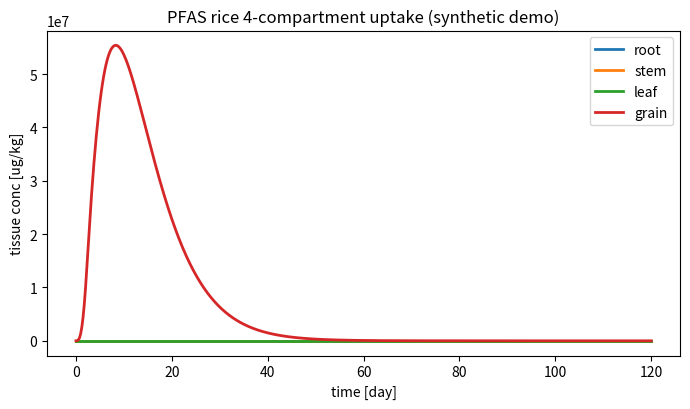

Source code (Python):
"""
PFAS Rice Compartmental Uptake Model -- Plant Module (Method A: loose coupling)
==============================================================================

Solves the four-compartment (root / stem / leaf / fruit-grain) dynamic plant
uptake ODE system for a fully-dissociated PFAS anion, taking the soil pore-water
free concentration C_w^o(t) and transpiration Q_TP(t) from an EXTERNAL soil model
(e.g. HYDRUS-1D via Phydrus).  The plant-side equations follow the report
"Mechanistic Compartmental Model for PFAS Bioaccumulation in Rice".

Coupling (Method A, one-way):
    HYDRUS-1D / Phydrus  --->  C_w^o(t), Q_TP(t)  --->  this module
    (plant growth model) --->  M_k(t)             --->  this module

Equation map (report -> code):
    j_R  (Eq. JR_pfas)        -> root_uptake()
    B_k  (Eq. binding)        -> binding_factors()
    dC/dt (Eqs. root..fruit)  -> rhs()
    Q_Phl, C_Phl (Eqs. Qphl, Cphl) -> inside rhs()

Unit system (internally consistent; swap freely, just stay consistent):
    time            day
    aqueous conc    ug/L        (C_w^o, C_w,k, C_Phl)
    tissue conc     ug/kg       (state variable C_k)
    mass            kg
    volumetric flow L/day       (Q_TP, Q_Phl)
    binding factor  L/kg        (B_k);  C_k = B_k * C_w,k
    membrane cond.  L/(day*kg)  (kappa_d, see note)

Notes
-----
* B_k uses the Briggs-consistent form  B_k = theta_k + sum_i f_i K_i  with mass
  fractions f_i [kg/kg] and partition coeffs K_i [L/kg]; there is NO density
  prefactor (that term in an early draft was dimensionally inconsistent).
* kappa_d := a_R * P_d^eff lumps specific root membrane area and effective ionic
  permeability into one mass-specific conductance, consistent with the
  identifiability result that BAF data constrain only the lumped influx
  conductance g_in, not a_R and P_d^eff separately.
"""

from __future__ import annotations
from dataclasses import dataclass, field
import numpy as np
from scipy.integrate import solve_ivp
from scipy.interpolate import interp1d

# ----------------------------------------------------------------------------
# physical constants
# ----------------------------------------------------------------------------
F_FARADAY = 96485.33212   # C / mol
R_GAS = 8.314462618       # J / (mol K)

ROOT, STEM, LEAF, FRUIT = 0, 1, 2, 3   # compartment indices

# Trapp cell-model pH anchors used by the weak-electrolyte phloem ion trap.
LEAF_CYTOSOL_PH = 7.2     # leaf cytosol (the phloem loading SOURCE)
PHLOEM_PH = 8.0           # sieve-tube sap: ALKALINE -> traps a weak acid
# Neutral / ionic membrane permeability ratio P_n/P_d (Trapp 2000).  Re-exported by
# literature_params.PN_OVER_PD; defined here because the ODE itself needs it.
P_N_OVER_P_D = 10.0 ** 3.5


def _speciation(pKa: float, pH: float, is_acid: bool = True):
    """(f_n, f_d) by Henderson-Hasselbalch.  Mirrors literature_params.speciation,
    duplicated here only to keep this module free of project imports (that module
    imports Compound from here)."""
    ex = 1.0 if is_acid else -1.0
    fd = 1.0 / (1.0 + 10.0 ** (ex * (pKa - pH)))
    return 1.0 - fd, fd


def _ion_trap(pKa: float, pH_source: float, pH_sink: float, is_acid: bool = True) -> float:
    """Equilibrium ion-trap enrichment between two compartments (see
    literature_params.ion_trap_factor for the full derivation and caveats)."""
    ex = 1.0 if is_acid else -1.0
    return ((1.0 + 10.0 ** (ex * (pH_sink - pKa)))
            / (1.0 + 10.0 ** (ex * (pH_source - pKa))))


# ----------------------------------------------------------------------------
# Parameter containers (organised by the Tier scheme of the report)
# ----------------------------------------------------------------------------
@dataclass
class Environment:
    """Tier 0 -- known / measurable."""
    T: float = 298.15      # temperature [K]
    E: float = -0.120      # plasmalemma membrane potential [V] (inside-negative)
    z: int = -1            # PFAS anion valence

    @property
    def N(self) -> float:
        """Dimensionless electrochemical driving force  N = zEF/(RT)."""
        return self.z * self.E * F_FARADAY / (R_GAS * self.T)

    def N_for(self, cmpd=None) -> float:
        """N for a specific compound: valence is a property of the CHEMICAL, not the
        environment (a weak base is a cation, z=+1). `Compound.z` wins when supplied;
        otherwise this falls back to `Environment.z` and reproduces `N` exactly."""
        z = self.z if (cmpd is None or getattr(cmpd, "z", None) is None) else cmpd.z
        return z * self.E * F_FARADAY / (R_GAS * self.T)


@dataclass
class Compound:
    """Per-PFAS (chain-length-specific) properties.

    Tier 2 (need inhibitor/kinetic data to separate):  kappa_d, Vmax_*, Km_*
    Tier 3 (independent measurement / QSPR):            K_prot, K_PL, K_cw, L_Ph
    """
    name: str
    # binding partition coefficients [L/kg]
    K_prot: float
    K_PL: float
    K_cw: float
    # root membrane uptake
    kappa_d: float          # lumped ionic conductance a_R*P_d^eff [L/(day kg)]
    Vmax_in: float          # carrier influx capacity [ug/(day kg)]
    Km_in: float            # influx half-saturation [ug/L]
    Vmax_out: float         # carrier efflux capacity [ug/(day kg)]
    Km_out: float           # efflux half-saturation [ug/L]
    # phloem loading partition (carrier/channel, NOT pH ion-trap) [-]
    L_Ph: float
    # root -> xylem loading factor (transpiration-stream concentration factor,
    # TSCF analog) [-]: fraction of the root free aqueous concentration actually
    # loaded into the ascending xylem.  <1 for anions because the endodermal
    # Casparian barrier and tissue binding sequester PFAS in the root and limit
    # root-to-shoot translocation.  f_xy = 1 recovers the unrestricted DPU base
    # (assumption A2); the PFAS limit is f_xy << 1, larger for short chains.
    f_xy: float = 0.1
    # root SURFACE/plaque sorption [L/kg]: Fe/Mn-plaque + rhizoplane + apoplast
    # adsorption that is in equilibrium with the EXTERNAL pore water (Cwo) and is a
    # dead-end pool -- it adds to the measured root burden but does NOT translocate.
    # Field/soil-dependent: ~0 for high-carbon Andosol (Yamazaki2023, root sub-equilibrium)
    # but >0 for high-loading fields (Li2025/Tianjin). Add to root BAF only; ODE unchanged.
    K_surf: float = 0.0
    # lipid-facilitated ("bound") loading conductances [L/kg].  The free-anion
    # xylem/phloem loading (f_xy*Cw, L_Ph*Cw) scales with the FREE aqueous conc
    # Cw=C/B, which collapses ~1/B for high-binding long chains and starves the
    # shoot of them -- yet long chains are observed in straw AND grain. These add
    # a B-INDEPENDENT term that loads the membrane/lipid-associated (bound) pool:
    #   xylem  Cw_xyl = f_xy*Cw_root + g_xy*C_root
    #   phloem C_Phl  = L_Ph*Cw_leaf + g_ph*C_leaf
    # so long chains ride the lipid phase across the endodermis/into the phloem.
    # EXPLORATORY / opt-in: default 0 recovers the free-only model exactly. The
    # value is K_PL-gated (off for short chains); see docs/fxy_longchain_lipid_
    # exploration.md and lipid_loading_conductances(). Still in-sample (Yamazaki).
    g_xy: float = 0.0
    g_ph: float = 0.0
    # speciation (PFAS: fully dissociated)
    fd: float = 1.0
    fn: float = 0.0
    # --- neutral / weak-electrolyte extension (DPU base) -----------------------
    # Every field below defaults to the PFAS limit, where its term vanishes
    # identically, so the anion path is numerically unchanged.  The speciation
    # SWITCH is the (fn, fd) pair, NOT the valence: a weak acid carries a neutral
    # molecule (potential-independent) AND an anion (potential-dependent) at the
    # same time, so one global z cannot express it.  See root_uptake().
    #   neutral      fn=1, fd=0  -> only the P_n Fickian term is alive
    #   weak acid    fn+fd=1     -> both terms alive
    #   PFAS         fn=0, fd=1  -> only the GHK term is alive (current behaviour)
    pKa: float | None = None    # acid dissociation constant; None -> use fn/fd as given
    is_acid: bool = True        # False for a weak base (conjugate acid is the CATION)
    z: int | None = None        # ion valence; None -> Environment.z (acids -1, bases +1)
    P_n: float = 0.0            # a_R*P_n, neutral passive conductance [L/(day kg)].
                                # Trapp: the ion is ~10^3.5 less permeable, P_d ~ P_n*10^-3.5.
    K_lip: float = 0.0          # Briggs lipid partition a*K_ow^b [L/kg lipid]; pairs with
                                # Compartment.f_lip (TOTAL lipid), NOT with f_PL.
    K_AW: float = 0.0           # air-water partition [-]; 0 keeps gas exchange off (A3)
    mol_weight: float = 200.0   # molar mass [g/mol]; only the air-exchange QSPRs use it
    logKow: float | None = None  # only the cuticle permeability QSPR uses it


@dataclass
class Compartment:
    """Per-tissue composition & properties (Tier 0/1)."""
    name: str
    theta: float            # aqueous (water) content [L/kg]
    f_prot: float           # protein mass fraction [kg/kg]
    f_PL: float             # phospholipid mass fraction [kg/kg]
    f_cw: float             # cell-wall mass fraction [kg/kg]
    S: float = 0.0          # specific surface area [m^2/kg] (only leaf/fruit ratio used)
    gamma: float = 0.0      # first-order metabolism [1/day] (PFAS ~ 0)
    # TOTAL lipid mass fraction [kg/kg dw] -- the Briggs sorptive phase, paired with
    # Compound.K_lip.  DISTINCT from f_PL (phospholipid): in the leaf the bulk of the
    # membrane lipid is thylakoid galactolipid (MGDG/DGDG), not phospholipid, so the
    # two must not be conflated.  See params/rice_tissue_params.csv `total_lipid`
    # (root 0.020, stem 0.015, leaf 0.055, brown grain 0.030) and its leaf CAUTION note.
    # 0 keeps the term off, so the PFAS binding factor is unchanged.
    f_lip: float = 0.0
    pH: float | None = None  # compartment pH; drives per-compartment speciation of a
                             # weak electrolyte. None -> no speciation calc (PFAS).
    # NOTE: there is deliberately NO density field.  Density does not appear anywhere
    # in this model's transport, not even in the air-exchange block, where the rho in
    # the report's Q_VOL prefactor cancels the rho inside K_PA exactly (see
    # RiceUptakeModel.air_exchange).  Densities for REPORTING live in
    # model_api.DEFAULT_TISSUE_DENSITY.


@dataclass
class PlantInputs:
    """Time-dependent external drivers (from soil model + growth model).

    Provide arrays on a common time grid `t` [day]:
        Cwo : soil pore-water free concentration  [ug/L]   (from HYDRUS/Phydrus)
        Qtp : transpiration stream                 [L/day]  (from HYDRUS/Phydrus)
        M   : tissue fresh mass, shape (len(t), 4) [kg]     (from growth model)
    Cubic/linear interpolants are built for use inside the ODE RHS.
    """
    t: np.ndarray
    Cwo: np.ndarray
    Qtp: np.ndarray
    M: np.ndarray            # shape (len(t), 4)
    leaf_loss: np.ndarray | None = None   # leaf senescence loss RATE [1/day] (opt; 0 if None)

    def __post_init__(self):
        self.M = np.asarray(self.M, dtype=float)
        assert self.M.shape[1] == 4, "M must have 4 columns (root,stem,leaf,fruit)"
        kw = dict(kind="linear", bounds_error=False, fill_value="extrapolate")
        self._Cwo = interp1d(self.t, self.Cwo, **kw)
        self._Qtp = interp1d(self.t, self.Qtp, **kw)
        self._M = [interp1d(self.t, self.M[:, k], **kw) for k in range(4)]
        # dM/dt by finite difference, then interpolate
        dM = np.gradient(self.M, self.t, axis=0)
        self._dM = [interp1d(self.t, dM[:, k], **kw) for k in range(4)]
        ll = np.zeros(len(self.t)) if self.leaf_loss is None else np.asarray(self.leaf_loss, float)
        self._leaf_loss = interp1d(self.t, ll, **kw)
        # grain FORMATION gate gamma(t): 0 while the grain mass is held at its floor (the
        # panicle has not set, ~pre-flowering), ramping to 1 once it forms (>2% of its
        # season max). The grain's PFAS influx is gated by this, so no solute loads a
        # not-yet-formed organ (DPU-consistent: import is tied to organ existence). It is
        # 1 throughout for a constant-mass driver (no floor period -> grain always present).
        gm = self.M[:, FRUIT]
        glo, ghi = float(gm.min()), float(gm.max())
        # ramp 0->1 as the grain mass LEAVES its floor (glo -> 1.5*glo): gam=1 for the whole
        # of grain filling (so loading is normal), 0 only while it sits at the floor (not set).
        gate = (np.clip((gm - glo) / (0.5 * glo + 1e-30), 0.0, 1.0)
                if (ghi > 0.0 and glo < 0.05 * ghi) else np.ones(len(self.t)))
        self._grain_gate = interp1d(self.t, gate, **kw)

    def Cwo_(self, t):  return float(self._Cwo(t))
    def Qtp_(self, t):  return float(self._Qtp(t))
    def M_(self, t):    return np.array([float(f(t)) for f in self._M])
    def dM_(self, t):   return np.array([float(f(t)) for f in self._dM])
    def leaf_loss_(self, t):  return max(float(self._leaf_loss(t)), 0.0)
    def grain_gate_(self, t):  return min(1.0, max(0.0, float(self._grain_gate(t))))


# ----------------------------------------------------------------------------
# Model functions
# ----------------------------------------------------------------------------
def binding_factors(comps: list[Compartment], cmpd: Compound) -> np.ndarray:
    """B_k = theta_fw + (1-theta_fw)*(f_prot K_prot + f_PL K_PL + f_cw K_cw)  [L/kg fw].

    FRESH-WEIGHT basis (NOTES path A): theta is the fresh-weight water fraction and
    f_* are DRY-weight mass fractions, so the dw binding fractions are rescaled by
    (1 - theta_fw) onto a per-kg-fresh basis -- consistent with the model's fresh-mass
    M and fluxes. Compare to dw-reported data via C_dw = C_fw / (1 - theta_fw).
    4-POOL: f_cw is the WHOLE cell wall (polysaccharide + lignin lumped).

    NEUTRAL/DPU: the extra `f_lip*K_lip` term makes this the general form of the
    Briggs plant-water partition K_PW = W + a*K_ow^b*L -- set K_prot=K_cw=0 and it
    reduces to Briggs exactly.  Both `f_lip` and `K_lip` default to 0, so the PFAS
    binding factor is bit-identical to before.
    """
    return np.array([
        c.theta + (1.0 - c.theta) * (
            c.f_prot * cmpd.K_prot + c.f_PL * cmpd.K_PL + c.f_cw * cmpd.K_cw
            + c.f_lip * cmpd.K_lip)
        for c in comps
    ])


def _ghk_factor(N: float) -> float:
    """N / (exp(N) - 1), with the removable singularity at N=0 handled."""
    if abs(N) < 1e-8:
        return 1.0
    return N / np.expm1(N)


def root_uptake(Cwo: float, Cw_root: float, cmpd: Compound, env: Environment) -> float:
    """Mass-specific root membrane uptake j_R [ug/(day kg)]  (Eq. JR_pfas).

    Three PARALLEL pathways, each weighted by the species fraction it carries:

        j_R = P_n*f_n*(Cwo - Cw)              neutral passive (potential-INdependent)
            + kappa_d*g*f_d*(Cwo - e^N*Cw)    ionic electrodiffusion (GHK)
            + carrier (Michaelis-Menten)

    The GHK factor applies to the ION term ONLY -- that is what lets one code path
    cover the whole speciation spectrum (see Compound):
      * neutral    f_d=0 kills the GHK term, so the valence is irrelevant;
      * weak acid  both terms are alive at the same time;
      * PFAS       f_n=0 kills the neutral term -> identical to the previous code.
    """
    N = env.N_for(cmpd)
    eN = np.exp(N)
    g = _ghk_factor(N)
    # neutral passive permeation (Fickian; no membrane-potential term).  P_n defaults
    # to 0, and 0.0 + x == x exactly, so the PFAS result is bit-identical.
    j_n = cmpd.P_n * (cmpd.fn * Cwo - cmpd.fn * Cw_root)
    # ionic electrodiffusion (membrane + anion channel + aquaporin, lumped in kappa_d)
    j_ed = cmpd.kappa_d * g * (cmpd.fd * Cwo - cmpd.fd * eN * Cw_root)
    # carrier-mediated (active/facilitated), net influx - efflux
    j_carr = (cmpd.Vmax_in * Cwo / (cmpd.Km_in + Cwo)
              - cmpd.Vmax_out * Cw_root / (cmpd.Km_out + Cw_root))
    return j_n + j_ed + j_carr


# ----------------------------------------------------------------------------
# Air exchange (DPU base sections 5.4-5.8) -- OFF unless Compound.K_AW > 0
# ----------------------------------------------------------------------------
# The permeability correlations below are stated in SI (metres, seconds, g/mol)
# while this model runs in day / L / kg / ug.  Every air flux therefore ends up as
#     [m2/kg] * [m/s] * [ug/L]  =  m3/(L*kg*s) * ug
# and m3 = 1000 L, so ONE constant converts all three of them:
M_S_TO_L_DAY = 1000.0 * 86400.0     # (m3->L) * (s->day) = 8.64e7
RHO_WATER_SI = 1000.0               # kg/m3


@dataclass
class AirInputs:
    """Atmospheric drivers for the plant-air exchange block.

    Attach to :class:`RiceUptakeModel` as ``air=``; the whole block stays inert
    unless the compound also has ``K_AW > 0`` (assumption A3 for PFAS).

    Two fields are deliberately NOT named as in the DPU report, because both of
    those symbols are already taken in this model:
      ``RH``      is the report's phi (relative humidity); ``RiceUptakeModel.phi``
                  is the phloem recirculation fraction.
      ``z_path``  is the report's z (aqueous diffusion path); ``Environment.z``
                  is the ion valence.
    """
    C_A: float = 0.0        # atmospheric concentration [ug/L air]
    f_p: float = 0.0        # particle-bound fraction of C_A [-]
    v_dep: float = 1e-3     # particle deposition velocity [m/s] (~0.001)
    RH: float = 0.7         # relative humidity [-]  (report: phi)
    z_path: float = 1e-3    # aqueous boundary-layer path [m]  (report: z)
    D_O2: float = 2.1e-9    # O2 diffusivity in water [m2/s] at 25 C


def _c_h2o_sat(T: float) -> float:
    """Saturation water-vapour concentration [kg/m3] at temperature T [K]."""
    T_C = T - 273.15
    p = 610.7 * 10.0 ** (7.5 * T_C / (237.0 + T_C))          # Pa
    return p / (461.9 * T)                                    # R/M_water = 461.9


def permeabilities(cmpd: Compound, env: Environment, air: AirInputs,
                   Qxyl: np.ndarray, A: np.ndarray) -> np.ndarray:
    """Total plant-air permeability P_P per compartment [m/s]  (report Eq. Pp).

    Cuticle, air boundary layer and the aqueous layer act in SERIES; the resulting
    cuticular path and the stomatal path act in PARALLEL.  Per the report's
    modelling assumptions: no exchange from the root (below ground), cuticle only
    for the stem, cuticle + stomata for leaf and fruit.

    ``A`` is the ABSOLUTE compartment surface area [m2] (= S * M), not the specific
    area: the stomatal term is Q_XYL/A, so mixing a per-kg S with an absolute
    Q_XYL would be a silent basis error.  (In the flux the A cancels again, but
    keeping the bases consistent here is what makes that safe to rely on.)
    """
    m = cmpd.mol_weight
    logKow = 0.0 if cmpd.logKow is None else cmpd.logKow
    P_C = 10.0 ** (0.704 * logKow - 11.2)                     # cuticle
    P_air = np.sqrt(300.0) * cmpd.K_AW / (200.0 * m ** 0.5)   # air boundary layer
    P_aqua = (air.D_O2 / air.z_path) * (m / 32.0) ** -0.5     # aqueous layer
    inv = sum(1.0 / p for p in (P_C, P_air, P_aqua) if p > 0.0)
    P_C_tot = 1.0 / inv if inv > 0.0 else 0.0

    # stomatal path, tied to the transpiration stream (report Eq. Ps)
    P_S = np.zeros(4)
    denom = (1.0 - min(air.RH, 0.999)) * _c_h2o_sat(env.T)
    if denom > 0.0 and cmpd.K_AW > 0.0:
        for k in (LEAF, FRUIT):
            if A[k] <= 0.0:
                continue
            P_S[k] = (RHO_WATER_SI / denom) * (m / 18.0) ** -0.5 * cmpd.K_AW * (
                Qxyl[k] / M_S_TO_L_DAY) / A[k]           # Q_XYL [L/day] -> [m3/s]

    P_P = np.zeros(4)
    for k in (STEM, LEAF, FRUIT):                             # ROOT stays 0
        P_P[k] = P_C_tot + P_S[k]
    return P_P


@dataclass
class RiceUptakeModel:
    env: Environment
    cmpd: Compound
    comps: list[Compartment]            # [root, stem, leaf, fruit]
    inputs: PlantInputs
    phi: float = 0.1                    # phloem recirculation fraction to roots [-]
    T_C_Ph: float = 10.0                # phloem flux per unit grain dry mass [L/kg]
    phloem_pH: float = PHLOEM_PH        # sieve-tube sap pH (weak-electrolyte ion trap)
    air: "AirInputs | None" = None      # atmospheric exchange; inert unless K_AW > 0

    def air_exchange(self, C: np.ndarray, B: np.ndarray, M: np.ndarray,
                     Qxyl: np.ndarray) -> np.ndarray:
        """Net atmospheric exchange per compartment [ug/(kg day)]  (Eqs. Qgas/Qvol/Qdep).

            +Q_GAS  (1-f_p) * C_A * (A/M) * P_P            gaseous uptake
            +Q_DEP  v_dep * f_p * C_A * (A/M)              particle deposition
            -Q_VOL  (A/M) * P_P * C * rho / K_PA           volatilisation

        DENSITY DOES NOT ENTER.  The report writes volatilisation as
        (A*rho/M) * P_P * C / K_PA with K_PA = K_PW*rho/K_AW, and the rho in the
        prefactor cancels the rho inside K_PA exactly:

            (A*rho/M) * P_P * C / (K_PW*rho/K_AW)  ==  (A/M) * P_P * C * K_AW / K_PW

        so the air-side concentration in equilibrium with the tissue is simply
        C*K_AW/B_k.  This was worth checking rather than assuming: the design notes
        for this phase predicted that tissue density would finally become a real
        transport quantity here, and it does not.  The model's standing convention
        (no density prefactor anywhere in transport) therefore holds unchanged.

        Returns zeros unless an ``AirInputs`` is attached AND ``K_AW > 0``, which is
        what keeps the PFAS path (assumption A3: non-volatile) untouched.
        """
        out = np.zeros(4)
        if self.air is None or self.cmpd.K_AW <= 0.0:
            return out
        A = np.array([c.S for c in self.comps]) * M               # absolute area [m2]
        P_P = permeabilities(self.cmpd, self.env, self.air, Qxyl, A)
        a_over_m = A / np.maximum(M, 1e-12)                        # [m2/kg]
        air = self.air
        for k in range(4):
            if a_over_m[k] <= 0.0 or (P_P[k] <= 0.0 and air.f_p <= 0.0):
                continue
            c_air_eq = C[k] * self.cmpd.K_AW / B[k]                # [ug/L air]
            gas = (1.0 - air.f_p) * air.C_A * a_over_m[k] * P_P[k]
            dep = air.v_dep * air.f_p * air.C_A * a_over_m[k]
            vol = a_over_m[k] * P_P[k] * c_air_eq
            out[k] = (gas + dep - vol) * M_S_TO_L_DAY
        return out

    def phloem_loading_factor(self) -> float:
        """Effective leaf->phloem loading partition [-]  (``C_Phl = L * Cw_leaf``).

        Two PARALLEL routes, mirroring ``root_uptake``:

          carrier/channel   L_Ph          -- the fitted PFAS route (assumption A5)
          neutral + trap    Lambda        -- the neutral species crosses the sieve-tube
                                             membrane and re-dissociates in the alkaline
                                             sap, so the TOTAL phloem concentration is
                                             Lambda times the leaf's free concentration

        The trap route is weighted by whether the neutral species can actually deliver
        it, w = Pi/(1+Pi) with Pi = (P_n/P_d)*f_n/f_d -- the permeability-weighted
        neutral fraction.  This is the correction that phase 1.5 exists for: multiplying
        L_Ph by Lambda instead would hand a PERMANENT anion a spurious ~6.3x phloem
        enrichment, because Lambda tends to 10**(dpH) rather than to 1 as pKa falls.
        The trap switches off kinetically (f_n -> 0), not thermodynamically.

        REQUIRES an explicit ``Compound.pKa`` AND a leaf ``Compartment.pH``.  Neither is
        set on the PFAS path, so that path returns ``L_Ph`` unchanged BY CONSTRUCTION --
        a guarantee, not a numerical coincidence (see the note in the module docstring
        about supplying a PFAS pKa deliberately).

        The gate w is phenomenological: the model has no phloem TRANSIT compartment, so
        it represents loading at the leaf, not retention during transport.  The classic
        extra phloem mobility of weak acids comes partly from that retention and is
        therefore only partly captured here.

        Recomputed per RHS call rather than cached: ``calibration.py`` fits by
        ``setattr``-ing L_Ph onto the compound of an already-built model, and a cached
        value would silently ignore that.  The PFAS branch is a single attribute test.
        """
        c = self.cmpd
        pH_leaf = self.comps[LEAF].pH
        if c.pKa is None or pH_leaf is None:
            return c.L_Ph
        fn, fd = _speciation(c.pKa, pH_leaf, c.is_acid)
        lam = _ion_trap(c.pKa, pH_leaf, self.phloem_pH, c.is_acid)
        if fd <= 0.0:                       # strictly neutral: nothing to trap
            return c.L_Ph
        pi = P_N_OVER_P_D * fn / fd
        w = pi / (1.0 + pi)
        return (1.0 - w) * c.L_Ph + w * lam

    def rhs(self, t: float, C: np.ndarray) -> np.ndarray:
        """RHS of dC/dt for the 4 compartments (Eqs. root, stem, leaf, fruit)."""
        Cwo = self.inputs.Cwo_(t)
        Qtp = self.inputs.Qtp_(t)
        M = self.inputs.M_(t)
        dM = self.inputs.dM_(t)
        M = np.maximum(M, 1e-12)                     # guard against division by zero
        mu = dM / M                                  # growth-dilution rates [1/day]

        B = binding_factors(self.comps, self.cmpd)   # [L/kg]
        Cw = C / B                                   # free aqueous conc [ug/L]

        # leaf/fruit xylem split by surface-area fraction
        A3 = self.comps[LEAF].S * M[LEAF]
        A4 = self.comps[FRUIT].S * M[FRUIT]
        split = A3 / (A3 + A4) if (A3 + A4) > 0 else 0.5
        f3, f4 = split, 1.0 - split

        # phloem flow and sap concentration (carrier loading at leaf; NOT pH trap)
        Q_Phl = dM[FRUIT] * self.T_C_Ph + self.phi * Qtp     # [L/day]
        Q_Phl = max(Q_Phl, 0.0)
        # L_Ph_eff == cmpd.L_Ph unless a weak-electrolyte pH trap is configured
        C_Phl = self.phloem_loading_factor() * Cw[LEAF] + self.cmpd.g_ph * C[LEAF]   # free + lipid-bound [ug/L]

        g = [c.gamma for c in self.comps]
        dC = np.zeros(4)

        # root -> xylem loading: a fraction f_xy of the root FREE conc (TSCF;
        # endodermal barrier + binding) PLUS a B-independent lipid-bound term
        # g_xy*C_root (default 0). The SAME Cw_xyl is what the root loses and the
        # stem gains, so the root->stem xylem transfer remains mass-conserving.
        Cw_xyl = self.cmpd.f_xy * Cw[ROOT] + self.cmpd.g_xy * C[ROOT]

        # root
        jR = root_uptake(Cwo, Cw[ROOT], self.cmpd, self.env)
        dC[ROOT] = (jR
                    - (Qtp / M[ROOT]) * Cw_xyl
                    + self.phi * (Q_Phl / M[ROOT]) * C_Phl
                    - g[ROOT] * C[ROOT] - mu[ROOT] * C[ROOT])
        # stem (xylem in from root at the loaded conc, xylem out to leaf+fruit)
        dC[STEM] = ((Qtp / M[STEM]) * (Cw_xyl - Cw[STEM])
                    - g[STEM] * C[STEM] - mu[STEM] * C[STEM])
        # leaf (xylem terminal; phloem source). The leaf supplies the WHOLE
        # phloem export: the grain sink (Q_Phl*C_Phl) plus the fraction phi*Q_Phl
        # that recirculates to the root -> total (1+phi)*Q_Phl*C_Phl. This closes
        # the phloem mass balance (leaf loss = grain gain + root recirculation).
        # leaf senescence loss: the dead/shed leaf carries its PFAS away at the leaf
        # death rate (D/M_leaf), cancelling the spurious -mu*C concentration when the
        # leaf shrinks. 0 unless a senescing biomass driver (ORYZA) supplies the rate.
        # grain FORMATION gate: before the panicle sets (gam~0) the grain takes NO xylem/
        # phloem; its share is rerouted to the leaf (xylem f4 -> leaf; phloem export drops
        # to (gam+phi)) so the balance still closes. gam->1 at formation (DPU-consistent).
        gam = self.inputs.grain_gate_(t)
        dC[LEAF] = ((f3 + (1.0 - gam) * f4) * (Qtp / M[LEAF]) * Cw[STEM]
                    - (gam + self.phi) * (Q_Phl / M[LEAF]) * C_Phl
                    - g[LEAF] * C[LEAF] - mu[LEAF] * C[LEAF]
                    - self.inputs.leaf_loss_(t) * C[LEAF])
        # fruit/grain (small xylem in; phloem-dominated; terminal sink) -- gated by gam
        dC[FRUIT] = (gam * f4 * (Qtp / M[FRUIT]) * Cw[STEM]
                     + gam * (Q_Phl / M[FRUIT]) * C_Phl
                     - g[FRUIT] * C[FRUIT] - mu[FRUIT] * C[FRUIT])
        # plant-air exchange (gaseous uptake + deposition - volatilisation).  Returns
        # exactly zeros for a non-volatile compound, so the PFAS path is untouched.
        if self.air is not None and self.cmpd.K_AW > 0.0:
            Qxyl = np.array([Qtp, Qtp, f3 * Qtp, f4 * Qtp])
            dC = dC + self.air_exchange(C, B, M, Qxyl)
        return dC

    def solve(self, t_eval: np.ndarray, C0: np.ndarray | None = None):
        """Integrate the stiff system with BDF. Returns scipy solution object."""
        if C0 is None:
            C0 = np.zeros(4)
        t_span = (float(t_eval[0]), float(t_eval[-1]))
        sol = solve_ivp(self.rhs, t_span, C0, t_eval=t_eval,
                        method="BDF", rtol=1e-6, atol=1e-9, dense_output=True)
        return sol

    def baf(self, C: np.ndarray, t: float) -> np.ndarray:
        """Bioaccumulation factor BAF_k = C_k / C_w^o  [L/kg]."""
        return C / self.inputs.Cwo_(t)

    def root_baf_total(self, C: np.ndarray, t: float) -> float:
        """Total root BAF = internal partitioning (ODE state) + surface sorption.

        BAF_root,total = C[ROOT]/Cwo + K_surf. The surface pool is a parallel
        equilibrium with the external pore water (Cwo), so it leaves the transport
        ODE untouched and only inflates the *measured* root concentration. With
        K_surf=0 this reduces to the internal BAF. Use K_surf>0 only where field
        data show root BAF exceeding the internal ceiling B_root (high-loading soils).
        """
        return float(C[ROOT] / self.inputs.Cwo_(t) + self.cmpd.K_surf)


# ----------------------------------------------------------------------------
# Synthetic demo (replace inputs with Phydrus/HYDRUS output + a growth model)
# ----------------------------------------------------------------------------
def _logistic(t, M0, Mmax, k, t0):
    return Mmax / (1.0 + (Mmax / M0 - 1.0) * np.exp(-k * (t - t0)))


def _demo():
    season = 120.0                       # days
    t = np.linspace(0.0, season, 481)    # 0.25-day grid

    # --- external drivers (PLACEHOLDERS; supply from HYDRUS/Phydrus + growth model)
    Cwo = np.full_like(t, 1.0)           # soil pore-water free conc [ug/L], constant
    # transpiration: rises with canopy, peaks mid/late season [L/day]
    Qtp = 0.05 + 0.35 * np.exp(-((t - 75.0) ** 2) / (2 * 25.0 ** 2))
    # growth: root/stem/leaf early; grain (fruit) fills from ~flowering (day 65)
    M = np.column_stack([
        _logistic(t, 1e-3, 0.030, 0.10, 20.0),    # root  [kg]
        _logistic(t, 1e-3, 0.040, 0.10, 25.0),    # stem
        _logistic(t, 1e-3, 0.050, 0.12, 30.0),    # leaf
        _logistic(t, 1e-5, 0.025, 0.18, 80.0),    # fruit/grain (late)
    ])
    inputs = PlantInputs(t=t, Cwo=Cwo, Qtp=Qtp, M=M)

    env = Environment()                  # N ~ +4.67 for z=-1, E=-120 mV
    # PFOA-like placeholder compound (values are illustrative, NOT calibrated).
    # The three transport parameters below encode the PFAS-specific physics that
    # produces the empirical root > straw > grain ordering:
    #   f_xy = 0.02  -> low transpiration-stream loading: the anion is strongly
    #                   retained in the root and translocates poorly to the shoot
    #                   (endodermal Casparian barrier + binding); larger for short
    #                   chains, smaller for long chains.
    #   L_Ph = 0.005 -> PFAS is poorly phloem-mobile (no weak-acid ion-trap for a
    #                   fully dissociated anion), so the phloem-fed grain is the
    #                   most poorly supplied compartment.
    cmpd = Compound(
        name="PFOA",
        K_prot=50.0, K_PL=100.0, K_cw=7.0,         # [L/kg] PROVISIONAL: K_cw=whole-cw eff(Mel+poly); K_PL pending QC1 down-weight
        kappa_d=0.5,                                # [L/(day kg)]
        Vmax_in=20.0, Km_in=5.0,                    # carrier influx (must overcome anion exclusion)
        Vmax_out=8.0, Km_out=5.0,                   # carrier efflux
        L_Ph=0.005,                                 # low phloem loading (anion: no pH ion-trap)
        f_xy=0.02,                                  # root->xylem loading (TSCF): limited translocation
    )
    # rice_tissue dw composition (recommended anchors); theta = fresh-weight water
    # fraction; f_* = DRY-weight fractions; f_cw = WHOLE cell wall (poly + lignin).
    comps = [
        Compartment("root",  theta=0.90, f_prot=0.07, f_PL=0.015, f_cw=0.50),
        Compartment("stem",  theta=0.83, f_prot=0.05, f_PL=0.005, f_cw=0.72),
        Compartment("leaf",  theta=0.78, f_prot=0.10, f_PL=0.010, f_cw=0.56, S=20.0),
        Compartment("grain", theta=0.14, f_prot=0.09, f_PL=0.003, f_cw=0.035, S=2.0),
    ]

    model = RiceUptakeModel(env=env, cmpd=cmpd, comps=comps, inputs=inputs)
    sol = model.solve(t)

    B = binding_factors(comps, cmpd)
    Cend = sol.y[:, -1]
    print(f"electrochemical number N = {env.N:.3f}  (e^N = {np.exp(env.N):.1f})")
    print(f"binding factors B_k [L/kg]: " +
          ", ".join(f"{c.name}={b:.2f}" for c, b in zip(comps, B)))
    print("\nfinal tissue concentrations & BAFs:")
    baf = model.baf(Cend, t[-1])
    for c, ck, bk in zip(comps, Cend, baf):
        print(f"  {c.name:5s}  C = {ck:8.3f} ug/kg   BAF = {bk:7.3f} L/kg")
    # empirical target ordering root > straw > grain, where "straw" is the bulk
    # shoot = mass-weighted mean of stem + leaf (standard rice-agronomy tissue).
    Mf = inputs.M_(t[-1])
    straw = (Cend[STEM] * Mf[STEM] + Cend[LEAF] * Mf[LEAF]) / (Mf[STEM] + Mf[LEAF])
    straw_baf = straw / inputs.Cwo_(t[-1])
    ordered = baf[ROOT] > straw_baf > baf[FRUIT]
    print(f"\nordering check (target: root > straw > grain):")
    print(f"  root  BAF = {baf[ROOT]:6.2f}")
    print(f"  straw BAF = {straw_baf:6.2f}   (mass-weighted stem+leaf)")
    print(f"  grain BAF = {baf[FRUIT]:6.2f}")
    print(f"  root > straw > grain : {'OK' if ordered else 'VIOLATED'}"
          f"  (root/straw = {baf[ROOT]/straw_baf:.2f}, straw/grain = {straw_baf/baf[FRUIT]:.2f})")

    # optional figure
    try:
        import matplotlib
        matplotlib.use("Agg")
        import matplotlib.pyplot as plt
        fig, ax = plt.subplots(figsize=(7, 4.2))
        for k, c in enumerate(comps):
            ax.plot(t, sol.y[k], label=c.name, lw=2)
        ax.set_xlabel("time [day]"); ax.set_ylabel("tissue conc [ug/kg]")
        ax.set_title("PFAS rice 4-compartment uptake (synthetic demo)")
        ax.legend(); fig.tight_layout()
        fig.savefig("pfas_rice_demo.png", dpi=130)
        print("\nsaved figure: pfas_rice_demo.png")
    except Exception as e:
        print(f"\n(plot skipped: {e})")

    return model, sol


if __name__ == "__main__":
    _demo()
